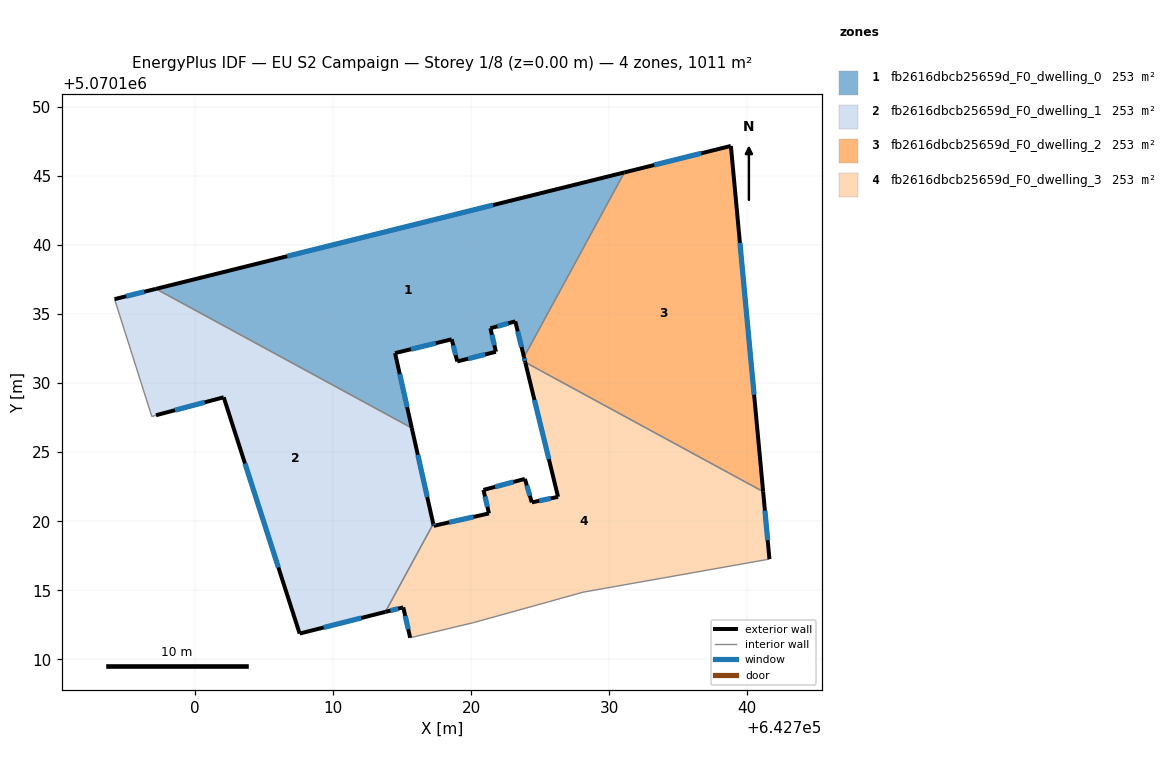
=== STOREY PLAN SPEC (per zone: floor XY polygon, exterior-wall plan segments, windows/doors) ===
zone 1: fb2616dbcb25659d_F0_dwelling_0  (252.9 m²)
  floor: (642723.83, 5070131.89) (642731.10, 5070145.26) (642697.18, 5070136.83) (642715.71, 5070126.75) (642714.49, 5070132.17) (642718.60, 5070133.17) (642719.00, 5070131.57) (642721.80, 5070132.27) (642721.40, 5070133.97) (642723.20, 5070134.47)
  exterior wall: (642723.20, 5070134.47) – (642721.40, 5070133.97)  [1.9 m]
    window: (642722.70, 5070134.33) – (642721.91, 5070134.11)  [1.1 m²]
  exterior wall: (642721.40, 5070133.97) – (642721.80, 5070132.27)  [1.7 m]
    window: (642721.51, 5070133.50) – (642721.69, 5070132.75)  [1.0 m²]
  exterior wall: (642721.80, 5070132.27) – (642719.00, 5070131.57)  [2.9 m]
    window: (642721.02, 5070132.08) – (642719.78, 5070131.77)  [1.7 m²]
  exterior wall: (642719.00, 5070131.57) – (642718.60, 5070133.17)  [1.7 m]
    window: (642718.89, 5070132.02) – (642718.71, 5070132.73)  [1.0 m²]
  exterior wall: (642718.60, 5070133.17) – (642714.49, 5070132.17)  [4.2 m]
    window: (642717.45, 5070132.89) – (642715.64, 5070132.45)  [2.4 m²]
  exterior wall: (642714.49, 5070132.17) – (642715.71, 5070126.75)  [5.6 m]
    window: (642714.84, 5070130.65) – (642715.37, 5070128.27)  [3.2 m²]
  exterior wall: (642697.18, 5070136.83) – (642731.10, 5070145.26)  [35.0 m]
    window: (642706.68, 5070139.19) – (642721.60, 5070142.90)  [20.3 m²]
  exterior wall: (642723.83, 5070131.89) – (642723.20, 5070134.47)  [2.7 m]
    window: (642723.66, 5070132.61) – (642723.38, 5070133.75)  [1.5 m²]
  interior walls: 2
zone 2: fb2616dbcb25659d_F0_dwelling_1  (252.9 m²)
  floor: (642713.80, 5070113.43) (642717.26, 5070119.81) (642715.71, 5070126.75) (642697.18, 5070136.83) (642694.18, 5070136.08) (642696.88, 5070127.58) (642697.18, 5070127.67) (642702.09, 5070128.97) (642707.58, 5070111.86)
  exterior wall: (642694.18, 5070136.08) – (642697.18, 5070136.83)  [3.1 m]
    window: (642695.02, 5070136.29) – (642696.34, 5070136.62)  [1.8 m²]
  exterior wall: (642715.71, 5070126.75) – (642717.26, 5070119.81)  [7.1 m]
    window: (642716.14, 5070124.80) – (642716.83, 5070121.75)  [4.1 m²]
  exterior wall: (642713.80, 5070113.43) – (642707.58, 5070111.86)  [6.4 m]
    window: (642712.06, 5070112.99) – (642709.32, 5070112.30)  [3.7 m²]
  exterior wall: (642707.58, 5070111.86) – (642702.09, 5070128.97)  [18.0 m]
    window: (642706.04, 5070116.66) – (642703.63, 5070124.18)  [10.4 m²]
  exterior wall: (642702.09, 5070128.97) – (642697.18, 5070127.67)  [5.1 m]
    window: (642700.71, 5070128.61) – (642698.56, 5070128.04)  [2.9 m²]
  interior walls: 4
zone 3: fb2616dbcb25659d_F0_dwelling_2  (252.9 m²)
  floor: (642741.15, 5070122.14) (642738.82, 5070147.18) (642731.10, 5070145.26) (642723.83, 5070131.89) (642723.93, 5070131.51)
  exterior wall: (642738.82, 5070147.18) – (642741.15, 5070122.14)  [25.1 m]
    window: (642739.47, 5070140.16) – (642740.50, 5070129.15)  [14.6 m²]
  exterior wall: (642723.93, 5070131.51) – (642723.83, 5070131.89)  [0.4 m]
    window: (642723.90, 5070131.62) – (642723.86, 5070131.78)  [0.2 m²]
  exterior wall: (642731.10, 5070145.26) – (642738.82, 5070147.18)  [7.9 m]
    window: (642733.27, 5070145.80) – (642736.66, 5070146.64)  [4.6 m²]
  interior walls: 2
zone 4: fb2616dbcb25659d_F0_dwelling_3  (252.9 m²)
  floor: (642741.61, 5070117.25) (642741.15, 5070122.14) (642723.93, 5070131.51) (642726.30, 5070121.76) (642724.40, 5070121.36) (642723.90, 5070123.06) (642720.90, 5070122.26) (642721.30, 5070120.56) (642717.29, 5070119.67) (642717.26, 5070119.81) (642713.80, 5070113.43) (642715.09, 5070113.76) (642715.59, 5070111.56) (642720.19, 5070112.66) (642725.60, 5070114.16) (642728.10, 5070114.86)
  exterior wall: (642721.30, 5070120.56) – (642720.90, 5070122.26)  [1.7 m]
    window: (642721.18, 5070121.04) – (642721.01, 5070121.79)  [1.0 m²]
  exterior wall: (642720.90, 5070122.26) – (642723.90, 5070123.06)  [3.1 m]
    window: (642721.74, 5070122.49) – (642723.06, 5070122.84)  [1.8 m²]
  exterior wall: (642723.90, 5070123.06) – (642724.40, 5070121.36)  [1.8 m]
    window: (642724.04, 5070122.59) – (642724.26, 5070121.84)  [1.0 m²]
  exterior wall: (642724.40, 5070121.36) – (642726.30, 5070121.76)  [1.9 m]
    window: (642724.93, 5070121.48) – (642725.77, 5070121.65)  [1.1 m²]
  exterior wall: (642726.30, 5070121.76) – (642723.93, 5070131.51)  [10.0 m]
    window: (642725.64, 5070124.49) – (642724.59, 5070128.78)  [5.8 m²]
  exterior wall: (642741.15, 5070122.14) – (642741.61, 5070117.25)  [4.9 m]
    window: (642741.28, 5070120.77) – (642741.48, 5070118.62)  [2.8 m²]
  exterior wall: (642715.59, 5070111.56) – (642715.09, 5070113.76)  [2.3 m]
    window: (642715.45, 5070112.18) – (642715.23, 5070113.14)  [1.3 m²]
  exterior wall: (642715.09, 5070113.76) – (642713.80, 5070113.43)  [1.3 m]
    window: (642714.73, 5070113.67) – (642714.16, 5070113.52)  [0.8 m²]
  exterior wall: (642717.26, 5070119.81) – (642717.29, 5070119.67)  [0.1 m]
    window: (642717.27, 5070119.77) – (642717.29, 5070119.70)  [0.1 m²]
  exterior wall: (642717.29, 5070119.67) – (642721.30, 5070120.56)  [4.1 m]
    window: (642718.42, 5070119.92) – (642720.18, 5070120.31)  [2.4 m²]
  interior walls: 6

=== DERIVED (storey summary) ===
Building: EU S2 Campaign
Storey: 1 of 8  (floor level z = 0.00 m)
Storey gross floor area: 1011.5 m²
Zones on this storey: 4
  - fb2616dbcb25659d_F0_dwelling_0: floor 252.9 m²; exterior wall 55.6 m (166.7 m²); 8 window(s) 32.2 m²; WWR 19.3%
  - fb2616dbcb25659d_F0_dwelling_1: floor 252.9 m²; exterior wall 39.7 m (119.0 m²); 5 window(s) 23.0 m²; WWR 19.3%
  - fb2616dbcb25659d_F0_dwelling_2: floor 252.9 m²; exterior wall 33.5 m (100.4 m²); 3 window(s) 19.4 m²; WWR 19.3%
  - fb2616dbcb25659d_F0_dwelling_3: floor 252.9 m²; exterior wall 31.4 m (94.1 m²); 10 window(s) 18.2 m²; WWR 19.3%
Zone adjacency (shared interzone walls):
  - fb2616dbcb25659d_F0_dwelling_0 ↔ fb2616dbcb25659d_F0_dwelling_1
  - fb2616dbcb25659d_F0_dwelling_0 ↔ fb2616dbcb25659d_F0_dwelling_2
  - fb2616dbcb25659d_F0_dwelling_1 ↔ fb2616dbcb25659d_F0_dwelling_3
  - fb2616dbcb25659d_F0_dwelling_2 ↔ fb2616dbcb25659d_F0_dwelling_3